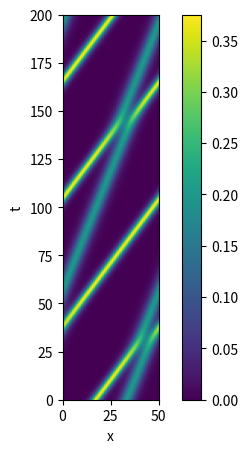

Write Python code to recreate this figure. (Note: this script raises an exception after producing the figure.)
#!python

import numpy as np
from scipy.integrate import odeint
from scipy.fftpack import diff as psdiff

def kdv_exact(x, c):
    """Profile of the exact solution to the KdV for a single soliton on the real line."""
    u = 0.5*c*np.cosh(0.5*np.sqrt(c)*x)**(-2)
    return u

def kdv(u, t, L):
    """Differential equations for the KdV equation, discretized in x."""
    # Compute the x derivatives using the pseudo-spectral method.
    ux = psdiff(u, period=L)
    uxxx = psdiff(u, period=L, order=3)

    # Compute du/dt.
    dudt = -6*u*ux - uxxx

    return dudt

def kdv_solution(u0, t, L):
    """Use odeint to solve the KdV equation on a periodic domain.

 `u0` is initial condition, `t` is the array of time values at which
 the solution is to be computed, and `L` is the length of the periodic
 domain."""

    sol = odeint(kdv, u0, t, args=(L,), mxstep=5000)
    return sol

if __name__ == "__main__":
    # Set the size of the domain, and create the discretized grid.
    L = 50.0
    N = 64
    dx = L / (N - 1.0)
    x = np.linspace(0, (1-1.0/N)*L, N)

    # Set the initial conditions.
    # Not exact for two solitons on a periodic domain, but close enough...
    u0 = kdv_exact(x-0.33*L, 0.75) + kdv_exact(x-0.65*L, 0.4)

    # Set the time sample grid.
    T = 200
    t = np.linspace(0, T, 501)

    print("Computing the solution.")
    sol = kdv_solution(u0, t, L)

    print("Plotting.")

    import matplotlib.pyplot as plt

    plt.figure(figsize=(6,5))
    plt.imshow(sol[::-1, :], extent=[0,L,0,T])
    plt.colorbar()
    plt.xlabel('x')
    plt.ylabel('t')
    plt.axis('normal')
    plt.title('Korteweg-de Vries on a Periodic Domain')
    plt.show()